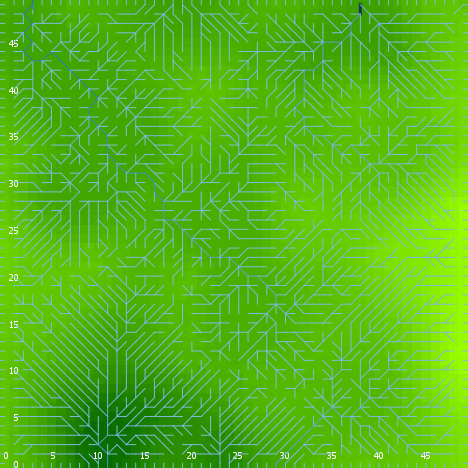

The file beside this chart, header and first rows:
export-world data (NetLogo 6.0.4)
land_05_withInitialEcologicalCommunity.n…
05/27/2020 14:19:53:566 +0100
RANDOM STATE
0 0 -1727483681 561 -0.12273285603036879…
GLOBALS
min-pxcor, max-pxcor, min-pycor, max-pycor, perspective, subject, nextIndex, directed-links, ticks, display-mode, ecol_brushfrequencyinflection, ecol_brushfrequencyrate, ecol_grassfrequencyinflection, ecol_grassfrequencyrate, ecol_woodfrequencyinflection, ecol_woodfrequencyrate, elevationdistribution, elev_algorithm-style, elev_featureanglerange, elev_inversioniterations, elev_noise, elev_numdepressions, elev_numprotuberances, elev_numranges
0, 49, 0, 49, 0, nobody, 2600, "UNDIRECTED", -1, "terrain", 5.6, 0.03329, 3.707, 0.01764, 34.53, 0.1009, [4.317278039211257 -0.07279785302477099 …, "C#", 8.491, 0.3726, 1.661, 8, 2, 85
TURTLES
who, color, heading, xcor, ycor, shape, label, label-color, breed, hidden?, size, pen-size, pen-mode, numpoints
0, 95, 95, 23, 46, "default", "", 9.9, {breed flowholders}, true, 1, 1, "up", 
1, 105, 126, 20, 3, "default", "", 9.9, {breed flowholders}, true, 1, 1, "up", 
2, 25, 158, 10, 47, "default", "", 9.9, {breed flowholders}, true, 1, 1, "up", 
3, 55, 61, 34, 7, "default", "", 9.9, {breed flowholders}, true, 1, 1, "up", 
4, 105, 170, 47, 6, "default", "", 9.9, {breed flowholders}, true, 1, 1, "up", 
5, 135, 133, 6, 24, "default", "", 9.9, {breed flowholders}, true, 1, 1, "up", 
6, 15, 245, 40, 17, "default", "", 9.9, {breed flowholders}, true, 1, 1, "up", 
7, 97, 180, 41, 0, "line half", "", 9.9, {breed flowholders}, false, 1, 1, "up", 
8, 105, 102, 30, 29, "default", "", 9.9, {breed flowholders}, true, 1, 1, "up", 
9, 25, 4, 17, 13, "default", "", 9.9, {breed flowholders}, true, 1, 1, "up", 
10, 105, 234, 31, 31, "default", "", 9.9, {breed flowholders}, true, 1, 1, "up", 
11, 105, 325, 20, 33, "default", "", 9.9, {breed flowholders}, true, 1, 1, "up", 
12, 115, 111, 35, 36, "default", "", 9.9, {breed flowholders}, true, 1, 1, "up", 
13, 5, 278, 2, 19, "default", "", 9.9, {breed flowholders}, true, 1, 1, "up", 
14, 125, 40, 24, 8, "default", "", 9.9, {breed flowholders}, true, 1, 1, "up", 
15, 5, 164, 36, 6, "default", "", 9.9, {breed flowholders}, true, 1, 1, "up", 
16, 97, 90, 49, 3, "line half", "", 9.9, {breed flowholders}, false, 1, 1, "up", 
17, 75, 301, 25, 9, "default", "", 9.9, {breed flowholders}, true, 1, 1, "up", 
18, 25, 276, 33, 14, "default", "", 9.9, {breed flowholders}, true, 1, 1, "up", 
19, 25, 349, 48, 8, "default", "", 9.9, {breed flowholders}, true, 1, 1, "up", 
20, 97, 90, 49, 37, "line half", "", 9.9, {breed flowholders}, false, 1, 1, "up", 
21, 45, 129, 6, 16, "default", "", 9.9, {breed flowholders}, true, 1, 1, "up", 
22, 85, 109, 4, 6, "default", "", 9.9, {breed flowholders}, true, 1, 1, "up", 
23, 97, 180, 8, 0, "line half", "", 9.9, {breed flowholders}, false, 1, 1, "up", 
24, 5, 183, 30, 8, "default", "", 9.9, {breed flowholders}, true, 1, 1, "up", 
25, 65, 270, 27, 5, "default", "", 9.9, {breed flowholders}, true, 1, 1, "up", 
26, 115, 176, 40, 12, "default", "", 9.9, {breed flowholders}, true, 1, 1, "up", 
27, 125, 95, 40, 24, "default", "", 9.9, {breed flowholders}, true, 1, 1, "up", 
28, 85, 68, 35, 38, "default", "", 9.9, {breed flowholders}, true, 1, 1, "up", 
29, 135, 31, 23, 6, "default", "", 9.9, {breed flowholders}, true, 1, 1, "up", 
30, 135, 7, 8, 9, "default", "", 9.9, {breed flowholders}, true, 1, 1, "up", 
31, 85, 213, 26, 21, "default", "", 9.9, {breed flowholders}, true, 1, 1, "up", 
32, 55, 95, 30, 10, "default", "", 9.9, {breed flowholders}, true, 1, 1, "up", 
33, 15, 144, 44, 13, "default", "", 9.9, {breed flowholders}, true, 1, 1, "up", 
34, 105, 26, 22, 4, "default", "", 9.9, {breed flowholders}, true, 1, 1, "up", 
35, 35, 108, 2, 9, "default", "", 9.9, {breed flowholders}, true, 1, 1, "up", 
36, 95, 113, 11, 2, "default", "", 9.9, {breed flowholders}, true, 1, 1, "up", 
37, 25, 157, 7, 39, "default", "", 9.9, {breed flowholders}, true, 1, 1, "up", 
38, 135, 71, 16, 47, "default", "", 9.9, {breed flowholders}, true, 1, 1, "up", 
39, 97, 180, 40, 0, "line half", "", 9.9, {breed flowholders}, false, 1, 1, "up", 
40, 135, 42, 26, 31, "default", "", 9.9, {breed flowholders}, true, 1, 1, "up", 
41, 45, 311, 1, 41, "default", "", 9.9, {breed flowholders}, true, 1, 1, "up", 
42, 97, 90, 49, 40, "line half", "", 9.9, {breed flowholders}, false, 1, 1, "up", 
43, 55, 289, 25, 30, "default", "", 9.9, {breed flowholders}, true, 1, 1, "up", 
44, 35, 202, 24, 24, "default", "", 9.9, {breed flowholders}, true, 1, 1, "up", 
45, 125, 97, 41, 48, "default", "", 9.9, {breed flowholders}, true, 1, 1, "up", 
46, 75, 274, 26, 4, "default", "", 9.9, {breed flowholders}, true, 1, 1, "up", 
47, 35, 272, 29, 9, "default", "", 9.9, {breed flowholders}, true, 1, 1, "up", 
48, 115, 83, 6, 30, "default", "", 9.9, {breed flowholders}, true, 1, 1, "up", 
49, 135, 203, 38, 15, "default", "", 9.9, {breed flowholders}, true, 1, 1, "up", 
50, 15, 351, 9, 24, "default", "", 9.9, {breed flowholders}, true, 1, 1, "up", 
... 9,845 more rows
